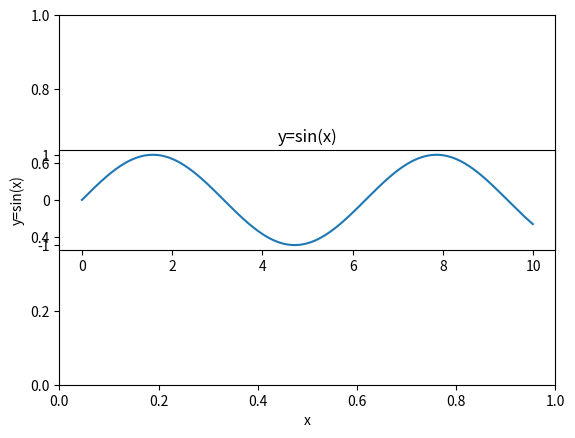

Reproduce this figure in Python.
# coding: utf-8
import matplotlib.pyplot as plt
import numpy as np

x = np.arange(0, 10, 0.01)
y_sin = np.sin(x)
plt.xlabel('x')
plt.ylabel('y=sin(x)')
plt.axes().set_aspect('equal')
plt.title('y=sin(x)')
plt.plot(x, y_sin)
plt.show()
